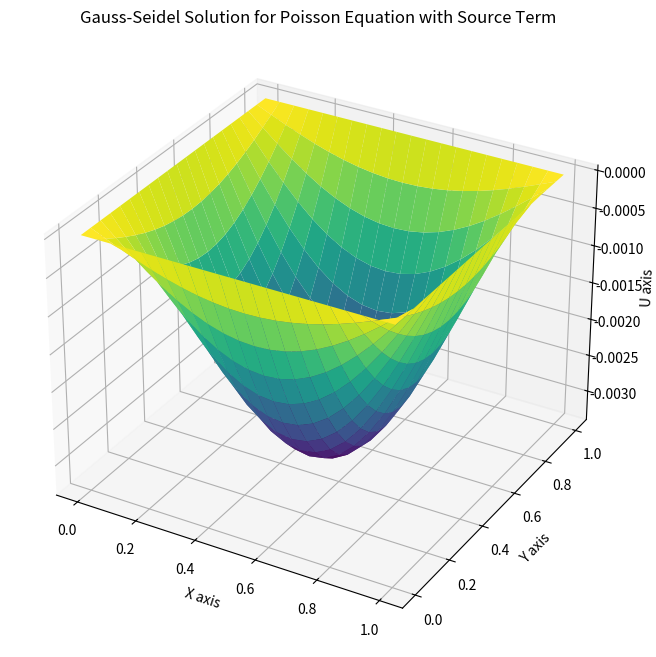

Python code for this plot:
import numpy as np
import matplotlib.pyplot as plt
from mpl_toolkits.mplot3d import Axes3D

a, b = 0, 1  # x boundaries
c, d = 0, 1  # y boundaries
N, M = 20, 20  # Number of grid points
h = (b-a)/N  # Grid spacing in x
k = (d-c)/M  # Grid spacing in y

w = np.zeros((N+1, M+1))

# Gauss-Seidel iteration with the source term
# Assuming convergence within 10000 iterations for demonstration purposes
for _ in range(10000):
    for i in range(1, N):
        for j in range(1, M):
            # Calculate the source term
            f_ij = (a + i*h) * (c + j*k) * (1 - (a + i*h)) * (1 - (c + j*k))
            # Apply Gauss-Seidel update with source term
            w[i, j] = ((h**2 * (w[i, j+1] + w[i, j-1]) + k**2 * (w[i+1, j] + w[i-1, j])) / (2*(h**2 + k**2))) - (h**2 * k**2 * f_ij / (2*(h**2 + k**2)))

# Set up the figure and 3D axes
fig = plt.figure(figsize=(10, 8))
ax = fig.add_subplot(111, projection='3d')

# Create grid
x = np.linspace(a, b, N+1)
y = np.linspace(c, d, M+1)
X, Y = np.meshgrid(x, y)

# Plot the surface
ax.plot_surface(X, Y, w.T, cmap='viridis')

# Set labels and show plot
ax.set_xlabel('X axis')
ax.set_ylabel('Y axis')
ax.set_zlabel('U axis')
ax.set_title('Gauss-Seidel Solution for Poisson Equation with Source Term')

plt.show()
